Run: headless pygame with SDL's dummy video driver; simulated clock (each Clock.tick advances the game by its frame time, no real sleeping); random seed 0; keys injected as events and as key.get_pressed() state; no mouse input.
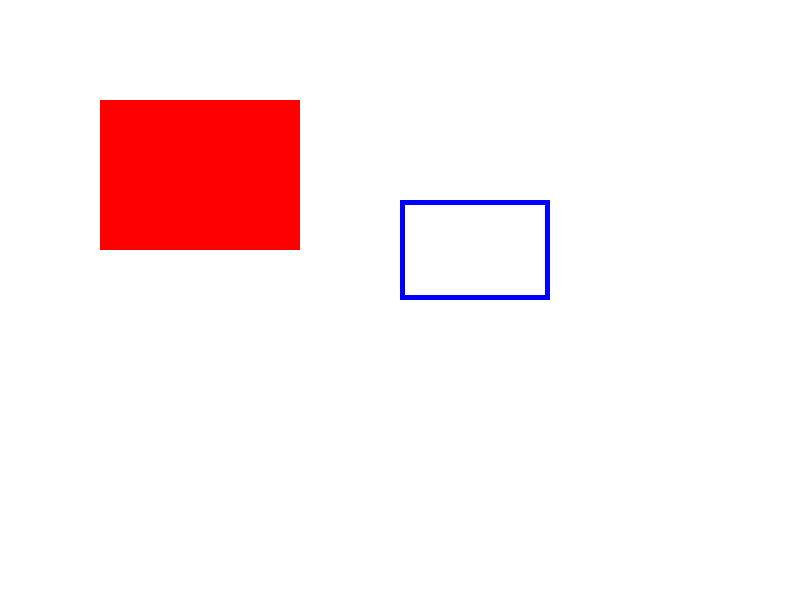
Frame 1 of 4 · flips 1–60 · no input
Frame 2 of 4 · flips 61–180 · tapped SPACE, RETURN · held RIGHT (→), D · screen unchanged from frame 1, image omitted
Frame 3 of 4 · flips 181–300 · held DOWN (↓), S · screen unchanged from frame 2, image omitted
Frame 4 of 4 · flips 301–420 · held LEFT (←), A, UP (↑), W · screen unchanged from frame 3, image omitted

The pygame program that drew these frames:

import pygame

pygame.init()


screen_width = 800
screen_height = 600
screen = pygame.display.set_mode((screen_width, screen_height))
pygame.display.set_caption("Drawing a Rectangle")


RED = (255, 0, 0)
BLUE = (0, 0, 255)


running = True
while running:
    for event in pygame.event.get():
        if event.type == pygame.QUIT:
            running = False

    
    screen.fill((255, 255, 255)) 
    
    pygame.draw.rect(screen, RED, (100, 100, 200, 150))
    pygame.draw.rect(screen, BLUE, (400, 200, 150, 100), 5) 
    pygame.display.flip()


pygame.quit()
